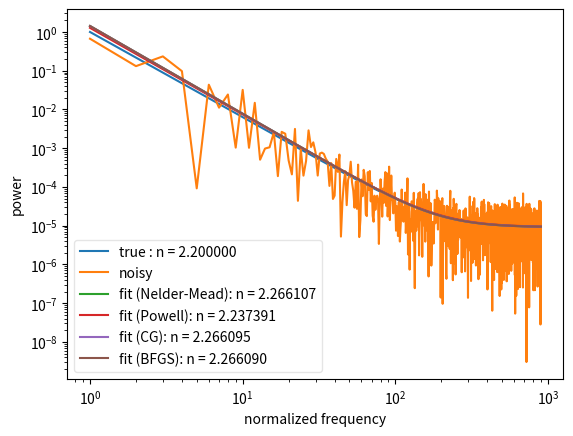

Generate this figure with matplotlib:
#
# Simple test of the log likelihood fitting
#
import numpy as np
import scipy.optimize as op
from scipy.stats import expon
import matplotlib.pyplot as plt
plt.ion()

def lnlike(variables, x, y, model_function):
    """
    Log likelihood of the data given a model.  Assumes that the data is
    exponentially distributed.  Can be used to fit Fourier power spectra.
    :param variables: array like, variables used by model_function
    :param x: the independent variable (most often normalized frequency)
    :param y: the dependent variable (observed power spectrum)
    :param model_function: the model that we are using to fit the power
    spectrum
    :return: the log likelihood of the data given the model.
    """
    model = model_function(variables, x)
    return -np.sum(np.log(model)) - np.sum(y / model)

# Define some models
def power_law(v, f):
    return v[0] * f ** -v[1]

def power_law_constant(v, f):
    return np.exp(v[0]) * f ** -v[1] + np.exp(v[2])

# pick a model and some parameter values
this_model = power_law_constant
true_values = [np.log(1.0), 2.2, np.log(0.00001)]

# Now set up some simulated data and do the fit
f = 1.0 * np.arange(1, 899)
I = np.zeros_like(f)
S = this_model(true_values, f)
for i, s in enumerate(S):
    I[i] = expon.rvs(scale=s)

# Initial guess
initial_guess = [np.log(I[0]), 1.5, np.log(I[-1])]

nll = lambda *args: -lnlike(*args)
args = (f, I, this_model)

plt.figure(1)
plt.loglog(f, S, label='true : n = %f' % (true_values[1]))
plt.loglog(f, I, label='noisy')

methods = ['Nelder-Mead', 'Powell', 'CG', 'BFGS']
for method in methods:
    result = op.minimize(nll, initial_guess, args=args, method=method)
    fitvalues = result['x']
    plt.loglog(f, args[2](result["x"], f), label='fit (%s): n = %f' % (method, fitvalues[1]))

plt.xlabel('normalized frequency')
plt.ylabel('power')
plt.legend(framealpha=0.5, loc=3)
plt.show()